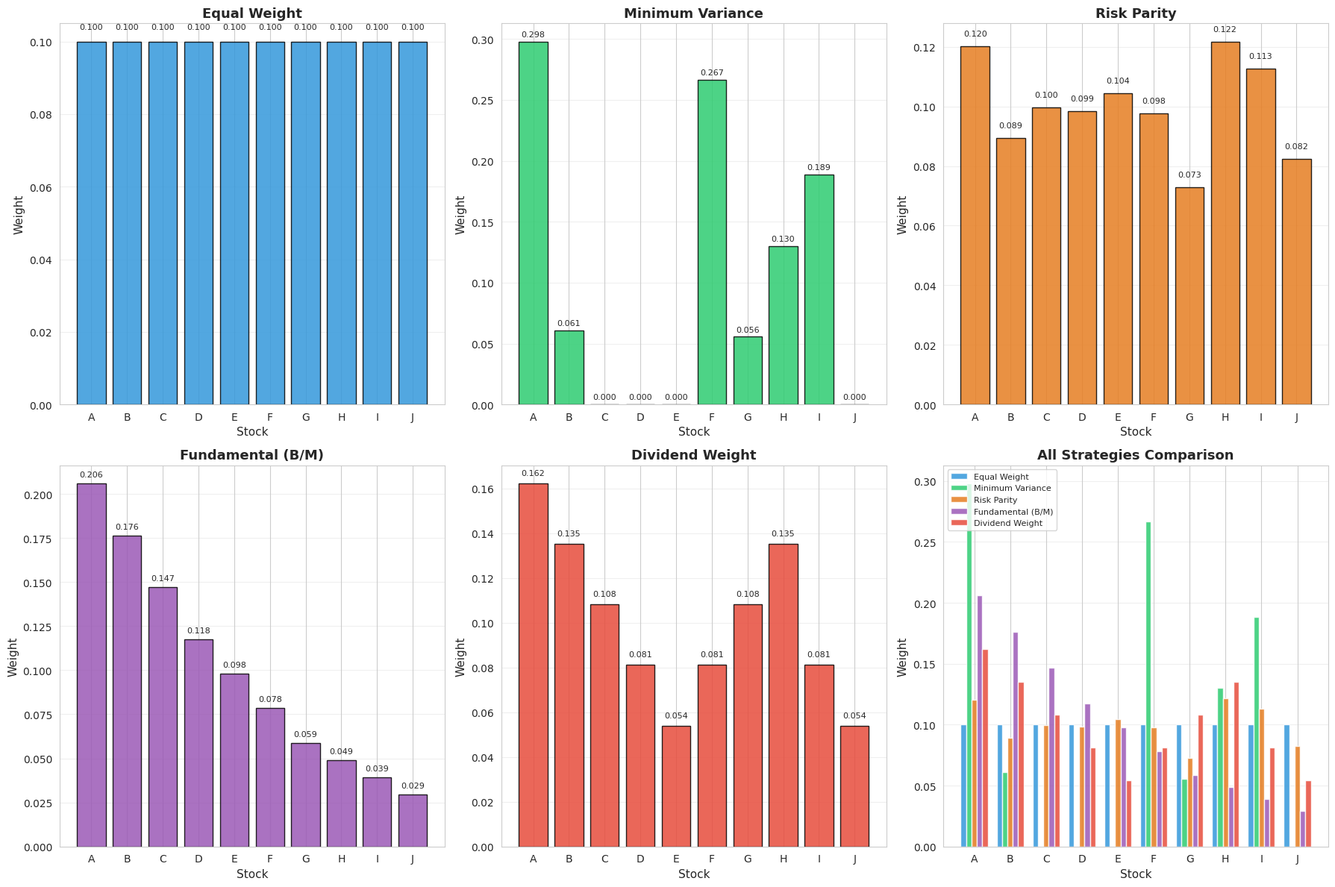
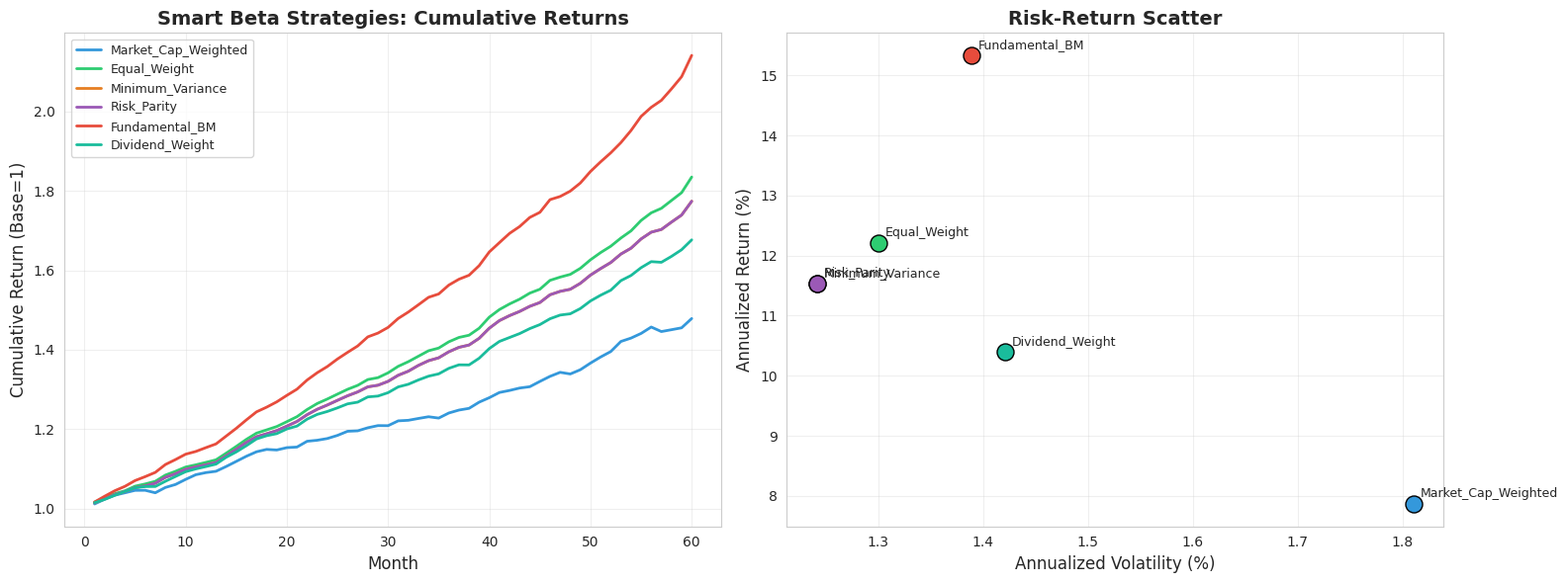
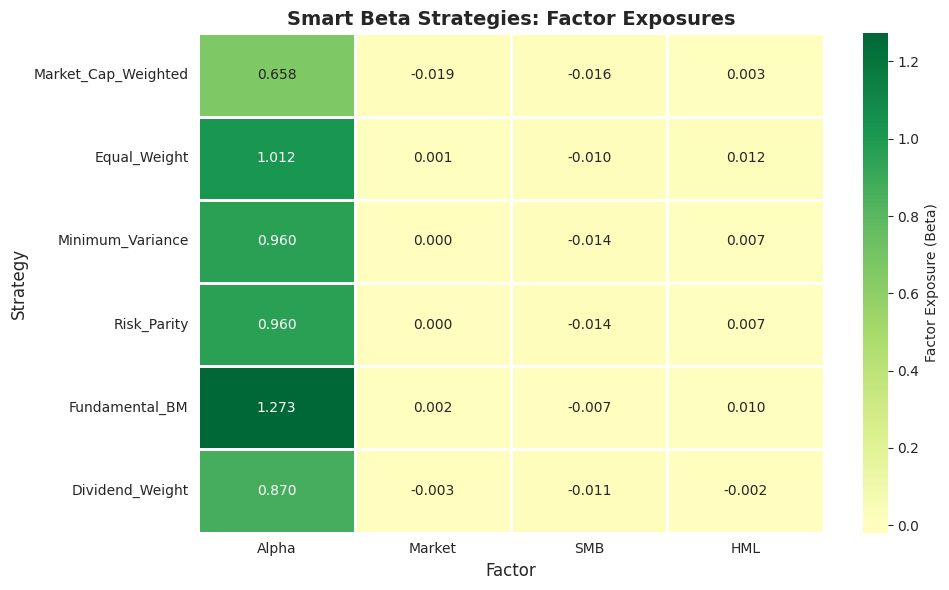

Here is the Python script that generated these plots, in order:
import numpy as np
import pandas as pd
import matplotlib.pyplot as plt
import seaborn as sns
from scipy import stats
from scipy.optimize import minimize

plt.rcParams['font.sans-serif'] = ['Arial Unicode MS', 'SimHei', 'DejaVu Sans']
plt.rcParams['axes.unicode_minus'] = False
sns.set_style("whitegrid")

np.random.seed(42)
print("✅ 库导入完成")

# ========== 构造 10 只股票的微型数据集 ==========
mini_data = pd.DataFrame({
    'Stock': ['A', 'B', 'C', 'D', 'E', 'F', 'G', 'H', 'I', 'J'],
    'Market_Cap': [5, 12, 18, 25, 35, 48, 60, 78, 90, 120],
    'B2M': [2.1, 1.8, 1.5, 1.2, 1.0, 0.8, 0.6, 0.5, 0.4, 0.3],
    'Dividend_Yield': [0.06, 0.05, 0.04, 0.03, 0.02, 0.03, 0.04, 0.05, 0.03, 0.02],
    'ROE': [0.15, 0.12, 0.18, 0.10, 0.08, 0.20, 0.16, 0.14, 0.11, 0.09]
})

# 模拟过去 12 个月的月收益率（用于计算波动率）
np.random.seed(42)
monthly_rets = pd.DataFrame({
    stock: np.random.normal(ret, 5, 12)
    for stock, ret in zip(
        mini_data['Stock'],
        [8.2, 6.5, 5.1, 4.8, 3.2, 2.5, 1.8, 0.5, -0.3, -1.2]
    )
})

# 计算年化波动率
volatility = monthly_rets.std() * np.sqrt(12)
mini_data['Volatility'] = mini_data['Stock'].map(volatility).values

print("📋 原始数据：")
print(mini_data.to_string(index=False))
print(f"\n💡 数据特征：")
print(f"   市值范围: {mini_data['Market_Cap'].min()} ~ {mini_data['Market_Cap'].max()} 亿")
print(f"   B/M 范围: {mini_data['B2M'].min():.1f} ~ {mini_data['B2M'].max():.1f}")
print(f"   波动率范围: {mini_data['Volatility'].min():.1f}% ~ {mini_data['Volatility'].max():.1f}%")

# ========== 策略 1: 等权重 ==========
N = len(mini_data)
mini_data['EW_Weight'] = 1.0 / N

print("📊 步骤 1: 等权重策略")
print("─" * 50)
print(f"  每只股票权重 = 1 / {N} = {1/N:.4f} = {1/N*100:.1f}%")
print()
print("  结果:")
for _, row in mini_data.iterrows():
    print(f"    {row['Stock']}: w = {row['EW_Weight']:.4f} ({row['EW_Weight']*100:.1f}%)")
print(f"\n  ✅ 权重之和 = {mini_data['EW_Weight'].sum():.4f}")
print(f"\n  💡 等权重策略隐含偏向小市值股票：")
print(f"     小市值股 A 在市值加权中权重 = {5/sum(mini_data['Market_Cap'])*100:.1f}%")
print(f"     小市值股 A 在等权重中权重   = {1/N*100:.1f}%")
print(f"     → 等权重策略实际上在规模因子上有正向暴露！")

# ========== 策略 2: 最小方差 ==========
# 计算协方差矩阵
cov_matrix = monthly_rets.cov()

print("📊 步骤 2: 最小方差策略")
print("─" * 50)
print(f"  目标: min w'Σw, s.t. Σw=1, w≥0")
print()

# 使用 scipy.optimize 求解
def portfolio_variance(w, cov):
    return w @ cov.values @ w

constraints = {'type': 'eq', 'fun': lambda w: np.sum(w) - 1}
bounds = [(0, 1) for _ in range(N)]
w0 = np.ones(N) / N  # 初始值：等权重

result = minimize(portfolio_variance, w0, args=(cov_matrix,),
                  method='SLSQP', bounds=bounds, constraints=constraints)

mini_data['MV_Weight'] = result.x

print("  结果:")
for _, row in mini_data.iterrows():
    bar = '█' * int(row['MV_Weight'] * 50)
    print(f"    {row['Stock']}: w = {row['MV_Weight']:.4f} ({row['MV_Weight']*100:.1f}%)  {bar}")
print(f"\n  ✅ 权重之和 = {mini_data['MV_Weight'].sum():.4f}")
print(f"  ✅ 组合波动率 = {np.sqrt(result.fun * 12):.2f}% (年化)")

# 与等权重对比
ew_var = np.ones(N)/N @ cov_matrix.values @ np.ones(N)/N
print(f"\n  💡 对比：等权重组合波动率 = {np.sqrt(ew_var * 12):.2f}% (年化)")
print(f"     最小方差策略降低了 {np.sqrt(ew_var * 12) - np.sqrt(result.fun * 12):.2f}% 的波动率")

# ========== 策略 3: 风险平价（简化版） ==========
print("📊 步骤 3: 风险平价策略")
print("─" * 50)
print(f"  公式: w_i = (1/σ_i) / Σ(1/σ_j)")
print()

# 计算每只股票的波动率
sigma = mini_data['Volatility'].values
inv_sigma = 1.0 / sigma
mini_data['RP_Weight'] = inv_sigma / inv_sigma.sum()

print("  详细计算:")
for _, row in mini_data.iterrows():
    print(f"    {row['Stock']}: σ={row['Volatility']:.2f}%, 1/σ={1/row['Volatility']:.4f}, w={row['RP_Weight']:.4f}")

print(f"\n  结果:")
for _, row in mini_data.iterrows():
    bar = '█' * int(row['RP_Weight'] * 50)
    print(f"    {row['Stock']}: w = {row['RP_Weight']:.4f} ({row['RP_Weight']*100:.1f}%)  {bar}")
print(f"\n  ✅ 权重之和 = {mini_data['RP_Weight'].sum():.4f}")

# 验证风险贡献
port_vol = np.sqrt(mini_data['RP_Weight'].values @ cov_matrix.values @ mini_data['RP_Weight'].values * 12)
marginal_risk = cov_matrix.values @ mini_data['RP_Weight'].values * 12 / port_vol
risk_contrib = mini_data['RP_Weight'].values * marginal_risk
print(f"\n  💡 各股票的风险贡献（理想情况下应相等）:")
for stock, rc in zip(mini_data['Stock'], risk_contrib):
    print(f"    {stock}: 风险贡献 = {rc:.4f} ({rc/port_vol*100:.1f}%)")

# ========== 策略 4: 基本面加权 (B/M) ==========
print("📊 步骤 4: 基本面加权策略 (B/M)")
print("─" * 50)
print(f"  公式: w_i = B/M_i / Σ(B/M_j)")
print()

bm = mini_data['B2M'].values
mini_data['FW_Weight'] = bm / bm.sum()

print("  详细计算:")
for _, row in mini_data.iterrows():
    print(f"    {row['Stock']}: B/M={row['B2M']:.2f}, w={row['B2M']:.2f}/{bm.sum():.2f}={row['FW_Weight']:.4f}")

print(f"\n  结果:")
for _, row in mini_data.iterrows():
    bar = '█' * int(row['FW_Weight'] * 50)
    print(f"    {row['Stock']}: w = {row['FW_Weight']:.4f} ({row['FW_Weight']*100:.1f}%)  {bar}")
print(f"\n  ✅ 权重之和 = {mini_data['FW_Weight'].sum():.4f}")
print(f"\n  💡 高 B/M 股票（如 A、B）获得更高权重 → 价值因子暴露")

# ========== 策略 5: 高股息加权 ==========
print("📊 步骤 5: 高股息加权策略")
print("─" * 50)
print(f"  公式: w_i = DY_i / Σ(DY_j)")
print()

dy = mini_data['Dividend_Yield'].values
mini_data['DY_Weight'] = dy / dy.sum()

print("  详细计算:")
for _, row in mini_data.iterrows():
    print(f"    {row['Stock']}: DY={row['Dividend_Yield']:.2%}, w={row['Dividend_Yield']:.4f}/{dy.sum():.4f}={row['DY_Weight']:.4f}")

print(f"\n  结果:")
for _, row in mini_data.iterrows():
    bar = '█' * int(row['DY_Weight'] * 50)
    print(f"    {row['Stock']}: w = {row['DY_Weight']:.4f} ({row['DY_Weight']*100:.1f}%)  {bar}")
print(f"\n  ✅ 权重之和 = {mini_data['DY_Weight'].sum():.4f}")
print(f"\n  💡 高股息率股票（如 A: 6%, B: 5%）获得更高权重 → 红利因子暴露")

# ========== 可视化：五种策略权重对比 ==========
fig, axes = plt.subplots(2, 3, figsize=(18, 12))

strategies = [
    ('EW_Weight', 'Equal Weight', '#3498db'),
    ('MV_Weight', 'Minimum Variance', '#2ecc71'),
    ('RP_Weight', 'Risk Parity', '#e67e22'),
    ('FW_Weight', 'Fundamental (B/M)', '#9b59b6'),
    ('DY_Weight', 'Dividend Weight', '#e74c3c'),
]

stocks = mini_data['Stock'].values
x = np.arange(len(stocks))

for idx, (col, title, color) in enumerate(strategies):
    ax = axes[idx // 3][idx % 3]
    bars = ax.bar(x, mini_data[col].values, color=color, edgecolor='black', alpha=0.85)
    ax.set_xlabel('Stock', fontsize=11)
    ax.set_ylabel('Weight', fontsize=11)
    ax.set_title(title, fontsize=13, fontweight='bold')
    ax.set_xticks(x)
    ax.set_xticklabels(stocks)
    ax.grid(axis='y', alpha=0.3)

    # 标注数值
    for bar, v in zip(bars, mini_data[col].values):
        ax.text(bar.get_x() + bar.get_width()/2., bar.get_height() + 0.003,
                f'{v:.3f}', ha='center', va='bottom', fontsize=8)

# 对比柱状图
ax = axes[1][2]
width = 0.15
for i, (col, title, color) in enumerate(strategies):
    ax.bar(x + i * width, mini_data[col].values, width, label=title, color=color, alpha=0.85)
ax.set_xlabel('Stock', fontsize=11)
ax.set_ylabel('Weight', fontsize=11)
ax.set_title('All Strategies Comparison', fontsize=13, fontweight='bold')
ax.set_xticks(x + width * 2)
ax.set_xticklabels(stocks)
ax.legend(fontsize=8, loc='upper left')
ax.grid(axis='y', alpha=0.3)

plt.tight_layout()
plt.show()

print("\n💡 观察：")
print("   1. 等权重：所有股票权重相同（10%）")
print("   2. 最小方差：低波动率股票获得更高权重")
print("   3. 风险平价：与最小方差类似，但更均匀")
print("   4. 基本面加权：高 B/M 股票（A、B）权重最高")
print("   5. 高股息：高股息率股票（A、B）权重最高")

# ========== 多期模拟 ==========
np.random.seed(42)
N_STOCKS = 200
N_MONTHS = 60

# 存储各策略的月度收益
strategy_returns = {
    'Market_Cap_Weighted': [],
    'Equal_Weight': [],
    'Minimum_Variance': [],
    'Risk_Parity': [],
    'Fundamental_BM': [],
    'Dividend_Weight': [],
}

print(f"📊 模拟参数：")
print(f"  股票数量: {N_STOCKS} 只/月")
print(f"  时间跨度: {N_MONTHS} 个月")
print(f"  策略数量: {len(strategy_returns)} 种")
print(f"\n🔄 开始逐月计算...")

for t in range(N_MONTHS):
    # --- 生成截面数据 ---
    market_cap = np.random.lognormal(mean=10, sigma=1, size=N_STOCKS)
    log_cap = np.log(market_cap)

    # B/M 与市值负相关
    btm = 1.5 - 0.08 * (log_cap - log_cap.mean()) + np.random.normal(0, 0.5, N_STOCKS)
    btm = np.clip(btm, 0.1, 3.0)

    # 股息率（与市值正相关，大公司分红多）
    div_yield = 0.02 + 0.01 * (log_cap - log_cap.mean()) / log_cap.std() + np.random.normal(0, 0.01, N_STOCKS)
    div_yield = np.clip(div_yield, 0.005, 0.08)

    # 波动率（与市值负相关）
    vol = 30 - 3 * (log_cap - log_cap.mean()) / log_cap.std() + np.random.normal(0, 5, N_STOCKS)
    vol = np.clip(vol, 10, 60)

    # 收益率：市值效应(负) + B/M效应(正) + 噪声
    ret = (1.0
           - 0.2 * (log_cap - log_cap.mean())
           + 1.5 * (btm - btm.mean())
           + np.random.normal(0, 5, N_STOCKS))

    # --- 市值加权 ---
    w_mcap = market_cap / market_cap.sum()
    strategy_returns['Market_Cap_Weighted'].append(w_mcap @ ret)

    # --- 等权重 ---
    w_ew = np.ones(N_STOCKS) / N_STOCKS
    strategy_returns['Equal_Weight'].append(w_ew @ ret)

    # --- 最小方差（简化：用历史波动率的倒数） ---
    inv_vol = 1.0 / vol
    w_mv = inv_vol / inv_vol.sum()
    strategy_returns['Minimum_Variance'].append(w_mv @ ret)

    # --- 风险平价 ---
    w_rp = inv_vol / inv_vol.sum()  # 简化版同最小方差
    strategy_returns['Risk_Parity'].append(w_rp @ ret)

    # --- 基本面加权 (B/M) ---
    w_fw = btm / btm.sum()
    strategy_returns['Fundamental_BM'].append(w_fw @ ret)

    # --- 高股息加权 ---
    w_dy = div_yield / div_yield.sum()
    strategy_returns['Dividend_Weight'].append(w_dy @ ret)

    if t < 3:
        print(f"  月份 {t+1}: 各策略收益 = {', '.join([f'{k[:3]}:{v[-1]:.2f}%' for k, v in strategy_returns.items()])}")

print(f"\n  ... (省略第 4~{N_MONTHS} 月) ...")
print(f"\n✅ 完成！共 {N_MONTHS} 个月的策略收益数据")

# ========== 计算各策略的风险收益指标 ==========
print("📊 各策略的风险收益特征")
print("═" * 80)

results = []
for name, rets in strategy_returns.items():
    rets_arr = np.array(rets)
    ann_ret = np.mean(rets_arr) * 12
    ann_vol = np.std(rets_arr, ddof=1) * np.sqrt(12)
    sharpe = ann_ret / ann_vol if ann_vol > 0 else 0

    # 最大回撤
    cum_ret = np.cumprod(1 + rets_arr / 100)
    peak = np.maximum.accumulate(cum_ret)
    drawdown = (cum_ret - peak) / peak
    max_dd = drawdown.min() * 100

    results.append({
        'Strategy': name,
        'Ann Return (%)': ann_ret,
        'Ann Volatility (%)': ann_vol,
        'Sharpe Ratio': sharpe,
        'Max Drawdown (%)': max_dd
    })

results_df = pd.DataFrame(results)
print(results_df.to_string(index=False))

# 找出最佳策略
best_sharpe = results_df.loc[results_df['Sharpe Ratio'].idxmax()]
print(f"\n🏆 最高 Sharpe Ratio: {best_sharpe['Strategy']} ({best_sharpe['Sharpe Ratio']:.3f})")

# ========== 可视化：累计收益率曲线 ==========
fig, axes = plt.subplots(1, 2, figsize=(16, 6))

# --- 左图：累计收益率 ---
ax1 = axes[0]
colors = ['#3498db', '#2ecc71', '#e67e22', '#9b59b6', '#e74c3c', '#1abc9c']
for (name, rets), color in zip(strategy_returns.items(), colors):
    cum_ret = np.cumprod(1 + np.array(rets) / 100)
    ax1.plot(range(1, N_MONTHS + 1), cum_ret, label=name, linewidth=2, color=color)

ax1.set_xlabel('Month', fontsize=12)
ax1.set_ylabel('Cumulative Return (Base=1)', fontsize=12)
ax1.set_title('Smart Beta Strategies: Cumulative Returns', fontsize=14, fontweight='bold')
ax1.legend(fontsize=9)
ax1.grid(alpha=0.3)

# --- 右图：风险收益散点图 ---
ax2 = axes[1]
for idx, row in results_df.iterrows():
    ax2.scatter(row['Ann Volatility (%)'], row['Ann Return (%)'],
                s=150, color=colors[idx], edgecolors='black', zorder=5)
    ax2.annotate(row['Strategy'], (row['Ann Volatility (%)'], row['Ann Return (%)']),
                textcoords="offset points", xytext=(5, 5), fontsize=9)

ax2.set_xlabel('Annualized Volatility (%)', fontsize=12)
ax2.set_ylabel('Annualized Return (%)', fontsize=12)
ax2.set_title('Risk-Return Scatter', fontsize=14, fontweight='bold')
ax2.grid(alpha=0.3)

plt.tight_layout()
plt.show()

print("\n💡 观察：")
print("   1. 市值加权策略：基准，捕获市场风险溢价")
print("   2. 等权重策略：偏向小市值，收益可能更高但波动也更大")
print("   3. 最小方差/风险平价：波动率最低，适合风险厌恶型投资者")
print("   4. 基本面加权：偏向价值股，长期收益可能更高")
print("   5. 高股息：防御性较强，适合追求稳定现金流的投资者")

# ========== 计算各策略的因子暴露 ==========
# 模拟因子收益率
np.random.seed(42)
factor_mkt = np.random.normal(0.8, 5, N_MONTHS)  # 市场因子
factor_smb = np.random.normal(0.3, 3, N_MONTHS)   # 市值因子 (Small Minus Big)
factor_hml = np.random.normal(0.4, 3, N_MONTHS)   # 价值因子 (High Minus Low)

print("📊 各策略的因子暴露（回归系数）")
print("═" * 70)

factor_exposures = {}
for name, rets in strategy_returns.items():
    rets_arr = np.array(rets)

    # 多因子回归
    X = np.column_stack([np.ones(N_MONTHS), factor_mkt, factor_smb, factor_hml])
    beta = np.linalg.lstsq(X, rets_arr, rcond=None)[0]

    factor_exposures[name] = {
        'Alpha': beta[0],
        'Market': beta[1],
        'SMB': beta[2],
        'HML': beta[3]
    }

exposure_df = pd.DataFrame(factor_exposures).T
print(exposure_df.round(4))

print(f"\n💡 解读：")
print(f"   Market (β): 接近 1 表示与市场同步")
print(f"   SMB (β): 正值表示偏向小市值")
print(f"   HML (β): 正值表示偏向价值股（高 B/M）")

# ========== 可视化：因子暴露热力图 ==========
fig, ax = plt.subplots(figsize=(10, 6))

sns.heatmap(exposure_df, annot=True, fmt='.3f', cmap='RdYlGn',
            linewidths=1, ax=ax, center=0,
            cbar_kws={'label': 'Factor Exposure (Beta)'})

ax.set_title('Smart Beta Strategies: Factor Exposures', fontsize=14, fontweight='bold')
ax.set_ylabel('Strategy', fontsize=12)
ax.set_xlabel('Factor', fontsize=12)

plt.tight_layout()
plt.show()

print("\n💡 观察：")
print("   1. 所有策略的 Market Beta 接近 1 → 都是股票组合")
print("   2. 等权重策略：SMB β > 0 → 偏向小市值")
print("   3. 基本面加权：HML β > 0 → 偏向价值股")
print("   4. 最小方差/风险平价：SMB β < 0 → 偏向大市值（大公司波动低）")

# ========== 模拟明晟质量指数编制 ==========
print("📊 模拟明晟质量指数编制流程")
print("═" * 70)

# 使用 10 只股票数据
df_quality = mini_data[['Stock', 'Market_Cap', 'ROE']].copy()

# 模拟 D/E 和盈利稳定性
np.random.seed(42)
df_quality['DE'] = np.random.uniform(0.2, 1.5, N)
df_quality['Stability'] = np.random.uniform(0.05, 0.3, N)

# 步骤 1: 标准化 (Z-Score)
print("\n📊 步骤 1: 计算 Z-Score")
print("─" * 50)
for col in ['ROE', 'DE', 'Stability']:
    df_quality[f'Z_{col}'] = (df_quality[col] - df_quality[col].mean()) / df_quality[col].std()
    print(f"  Z_{col}: mean={df_quality[f'Z_{col}'].mean():.4f}, std={df_quality[f'Z_{col}'].std():.4f}")

# 步骤 2: 计算质量得分
print("\n📊 步骤 2: 计算质量得分 Q")
print("─" * 50)
print(f"  Q = (Z_ROE - Z_DE - Z_Stability) / 3")
df_quality['Q_Score'] = (df_quality['Z_ROE'] - df_quality['Z_DE'] - df_quality['Z_Stability']) / 3

print("\n  结果:")
for _, row in df_quality.iterrows():
    print(f"    {row['Stock']}: Q = ({row['Z_ROE']:.3f} - {row['Z_DE']:.3f} - {row['Z_Stability']:.3f}) / 3 = {row['Q_Score']:.4f}")

# 步骤 3: 按质量得分排序，选择前 N 只
N_SELECT = 5
df_quality = df_quality.sort_values('Q_Score', ascending=False)
selected = df_quality.head(N_SELECT)

print(f"\n📊 步骤 3: 选择得分最高的 {N_SELECT} 只股票")
print("─" * 50)
for _, row in selected.iterrows():
    print(f"    {row['Stock']}: Q = {row['Q_Score']:.4f}")

# 步骤 4: 按市值调整法确定权重
print(f"\n📊 步骤 4: 市值调整法确定权重")
print("─" * 50)
print(f"  公式: w_i = (s_i × Q_i) / Σ(s_j × Q_j)")

selected = selected.copy()
selected['SQ'] = selected['Market_Cap'] * selected['Q_Score']
selected['Weight'] = selected['SQ'] / selected['SQ'].sum()

print("\n  结果:")
for _, row in selected.iterrows():
    bar = '█' * int(row['Weight'] * 50)
    print(f"    {row['Stock']}: s={row['Market_Cap']:.0f}亿, Q={row['Q_Score']:.3f}, w={row['Weight']:.4f}  {bar}")

print(f"\n  ✅ 权重之和 = {selected['Weight'].sum():.4f}")
print(f"\n  💡 市值调整法同时考虑了：")
print(f"     1. 质量得分（因子暴露）")
print(f"     2. 市值大小（可投资性/流动性）")
print(f"     → 在因子暴露和可投资性之间取得平衡")

# ========== 混合法 vs 整合法 ==========
print("📊 混合法 vs 整合法对比")
print("═" * 70)

# 混合法：等权持有 6 个单因子指数
# 使用之前模拟的各策略收益
mix_returns = []
for t in range(N_MONTHS):
    mix_ret = np.mean([
        strategy_returns['Equal_Weight'][t],
        strategy_returns['Minimum_Variance'][t],
        strategy_returns['Risk_Parity'][t],
        strategy_returns['Fundamental_BM'][t],
        strategy_returns['Dividend_Weight'][t],
        strategy_returns['Market_Cap_Weighted'][t],  # 基准
    ])
    mix_returns.append(mix_ret)

# 整合法：综合考虑多因子选股（简化：选择综合因子得分最高的股票）
integrate_returns = []
for t in range(N_MONTHS):
    # 模拟综合因子得分
    np.random.seed(42 + t)
    market_cap = np.random.lognormal(mean=10, sigma=1, size=N_STOCKS)
    log_cap = np.log(market_cap)
    btm = 1.5 - 0.08 * (log_cap - log_cap.mean()) + np.random.normal(0, 0.5, N_STOCKS)
    btm = np.clip(btm, 0.1, 3.0)

    # 综合因子得分
    score = (btm - btm.mean()) / btm.std() - (log_cap - log_cap.mean()) / log_cap.std()

    # 选择得分最高的 20% 股票
    threshold = np.percentile(score, 80)
    selected_mask = score >= threshold

    # 收益
    ret = (1.0 - 0.2 * (log_cap - log_cap.mean()) + 1.5 * (btm - btm.mean())
           + np.random.normal(0, 5, N_STOCKS))

    # 市值加权
    w = market_cap[selected_mask] / market_cap[selected_mask].sum()
    integrate_returns.append(w @ ret[selected_mask])

# 计算指标
for name, rets in [('Mix (等权持有6个因子)', mix_returns), ('Integrate (多因子选股)', integrate_returns)]:
    rets_arr = np.array(rets)
    ann_ret = np.mean(rets_arr) * 12
    ann_vol = np.std(rets_arr, ddof=1) * np.sqrt(12)
    sharpe = ann_ret / ann_vol if ann_vol > 0 else 0
    print(f"\n  {name}:")
    print(f"    年化收益率: {ann_ret:.2f}%")
    print(f"    年化波动率: {ann_vol:.2f}%")
    print(f"    Sharpe Ratio: {sharpe:.3f}")

print(f"\n💡 书中的结论：")
print(f"   整合法的 Sharpe Ratio 通常高于混合法")
print(f"   但整合法的持仓集中度和换手率更高，可投资性打折扣")
print(f"   哪种方法更好取决于投资目标和应用场景")

# ========== 因子配置权重对比 ==========
# 使用各策略的收益时间序列作为"因子"
factor_names = ['Equal_Weight', 'Minimum_Variance', 'Risk_Parity', 'Fundamental_BM', 'Dividend_Weight']
factor_rets = np.array([strategy_returns[name] for name in factor_names])  # K × T

# 计算各因子的统计量
factor_mean = factor_rets.mean(axis=1)  # K
factor_vol = factor_rets.std(axis=1, ddof=1)  # K
factor_cov = np.cov(factor_rets)  # K × K

K = len(factor_names)

print("📊 各因子（策略）的统计量")
print("─" * 60)
for name, mean, vol in zip(factor_names, factor_mean, factor_vol):
    print(f"  {name}: 均值={mean:.4f}%, 波动率={vol:.4f}%, SR={mean/vol:.3f}")

# 1. 简单多样化
w_simple = np.ones(K) / K

# 2. 波动率倒数
w_inv_vol = (1 / factor_vol) / (1 / factor_vol).sum()

# 3. 风险平价（简化）
w_risk_parity = w_inv_vol  # 简化版

# 4. 最大分散度
def neg_diversification_ratio(w, cov):
    port_vol = np.sqrt(w @ cov @ w)
    weighted_vol = w @ np.sqrt(np.diag(cov))
    return -weighted_vol / port_vol

constraints = {'type': 'eq', 'fun': lambda w: np.sum(w) - 1}
bounds = [(0, 1) for _ in range(K)]
w0 = np.ones(K) / K
result = minimize(neg_diversification_ratio, w0, args=(factor_cov,),
                  method='SLSQP', bounds=bounds, constraints=constraints)
w_max_div = result.x

# 5. 因子动量（Sharpe Ratio 加权）
factor_sr = factor_mean / factor_vol
factor_sr_positive = np.maximum(factor_sr, 0)  # 只保留正动量
if factor_sr_positive.sum() > 0:
    w_momentum = factor_sr_positive / factor_sr_positive.sum()
else:
    w_momentum = np.ones(K) / K  # 全部为负时退化为等权

# 对比
print(f"\n📊 各配置方法的权重")
print("═" * 80)
weight_df = pd.DataFrame({
    'Factor': factor_names,
    'Simple': w_simple,
    'Inv_Vol': w_inv_vol,
    'Risk_Parity': w_risk_parity,
    'Max_Div': w_max_div,
    'Momentum': w_momentum
})
print(weight_df.to_string(index=False))

print(f"\n💡 书中的结论：")
print(f"   各种配置方法的差别不大")
print(f"   简单多样化（等权重）已经非常优秀")
print(f"   复杂方法需要更多参数，估计误差可能抵消理论优势")
